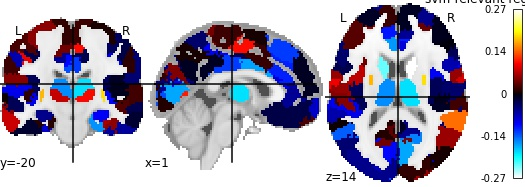

The table this chart was drawn from, first rows:
, region, perm_importance
0, 17Networks_LH_VisCent_ExStr_1, -0.01694
1, 17Networks_LH_VisCent_ExStr_2, -0.02748
2, 17Networks_LH_VisCent_Striate_1, -0.1317
3, 17Networks_LH_VisCent_ExStr_3, -0.05295
4, 17Networks_LH_VisCent_ExStr_4, -0.05286
5, 17Networks_LH_VisCent_ExStr_5, -0.07078
6, 17Networks_LH_VisPeri_ExStrInf_1, 0.07616
7, 17Networks_LH_VisPeri_ExStrInf_2, -0.01771
8, 17Networks_LH_VisPeri_ExStrInf_3, -0.0162
9, 17Networks_LH_VisPeri_StriCal_1, -0.1012
10, 17Networks_LH_VisPeri_ExStrSup_1, 0.04222
11, 17Networks_LH_VisPeri_ExStrSup_2, -0.05201
12, 17Networks_LH_SomMotA_1, 0.04073
13, 17Networks_LH_SomMotA_2, 0.02433
14, 17Networks_LH_SomMotA_3, 0.02961
15, 17Networks_LH_SomMotA_4, 0.05247
16, 17Networks_LH_SomMotA_5, -0.04808
17, 17Networks_LH_SomMotA_6, 0.05044
18, 17Networks_LH_SomMotA_7, 0.01619
19, 17Networks_LH_SomMotA_8, -0.04528
20, 17Networks_LH_SomMotB_Aud_1, 0.01433
21, 17Networks_LH_SomMotB_Aud_2, -0.09125
22, 17Networks_LH_SomMotB_S2_1, -0.03108
23, 17Networks_LH_SomMotB_S2_2, 0.05692
24, 17Networks_LH_SomMotB_Aud_3, -0.06499
25, 17Networks_LH_SomMotB_S2_3, 0.04921
26, 17Networks_LH_SomMotB_Cent_1, 0.09331
27, 17Networks_LH_SomMotB_Cent_2, -0.02631
28, 17Networks_LH_DorsAttnA_TempOcc_1, 0.01434
29, 17Networks_LH_DorsAttnA_TempOcc_2, 0.02257
30, 17Networks_LH_DorsAttnA_ParOcc_1, -0.04214
31, 17Networks_LH_DorsAttnA_SPL_1, -0.116
32, 17Networks_LH_DorsAttnA_SPL_2, 0.01623
33, 17Networks_LH_DorsAttnA_SPL_3, 0.01929
34, 17Networks_LH_DorsAttnB_PostC_1, -0.06706
35, 17Networks_LH_DorsAttnB_PostC_2, -0.03513
36, 17Networks_LH_DorsAttnB_PostC_3, 0.04927
37, 17Networks_LH_DorsAttnB_PostC_4, 0.0485
38, 17Networks_LH_DorsAttnB_FEF_1, -0.02835
39, 17Networks_LH_SalVentAttnA_ParOper_1, 0.01941
40, 17Networks_LH_SalVentAttnA_Ins_1, -0.0927
41, 17Networks_LH_SalVentAttnA_FrOper_1, 0.071
42, 17Networks_LH_SalVentAttnA_FrOper_2, -0.0261
43, 17Networks_LH_SalVentAttnA_ParMed_1, -0.05379
44, 17Networks_LH_SalVentAttnA_FrMed_1, -0.1142
45, 17Networks_LH_SalVentAttnA_FrMed_2, -0.001747
46, 17Networks_LH_SalVentAttnB_IPL_1, 0.006203
47, 17Networks_LH_SalVentAttnB_PFCl_1, 0.05176
48, 17Networks_LH_SalVentAttnB_Ins_1, 0.04008
49, 17Networks_LH_SalVentAttnB_PFCmp_1, -0.1599
50, 17Networks_LH_LimbicB_OFC_1, 0.02411
51, 17Networks_LH_LimbicB_OFC_2, 0.02738
52, 17Networks_LH_LimbicA_TempPole_1, -0.08158
53, 17Networks_LH_LimbicA_TempPole_2, -0.01494
54, 17Networks_LH_LimbicA_TempPole_3, -0.07573
55, 17Networks_LH_LimbicA_TempPole_4, -0.07302
56, 17Networks_LH_ContA_Temp_1, 0.06932
57, 17Networks_LH_ContA_IPS_1, 0.0196
58, 17Networks_LH_ContA_IPS_2, -0.1301
59, 17Networks_LH_ContA_IPS_3, -0.07355
... 156 more rows
